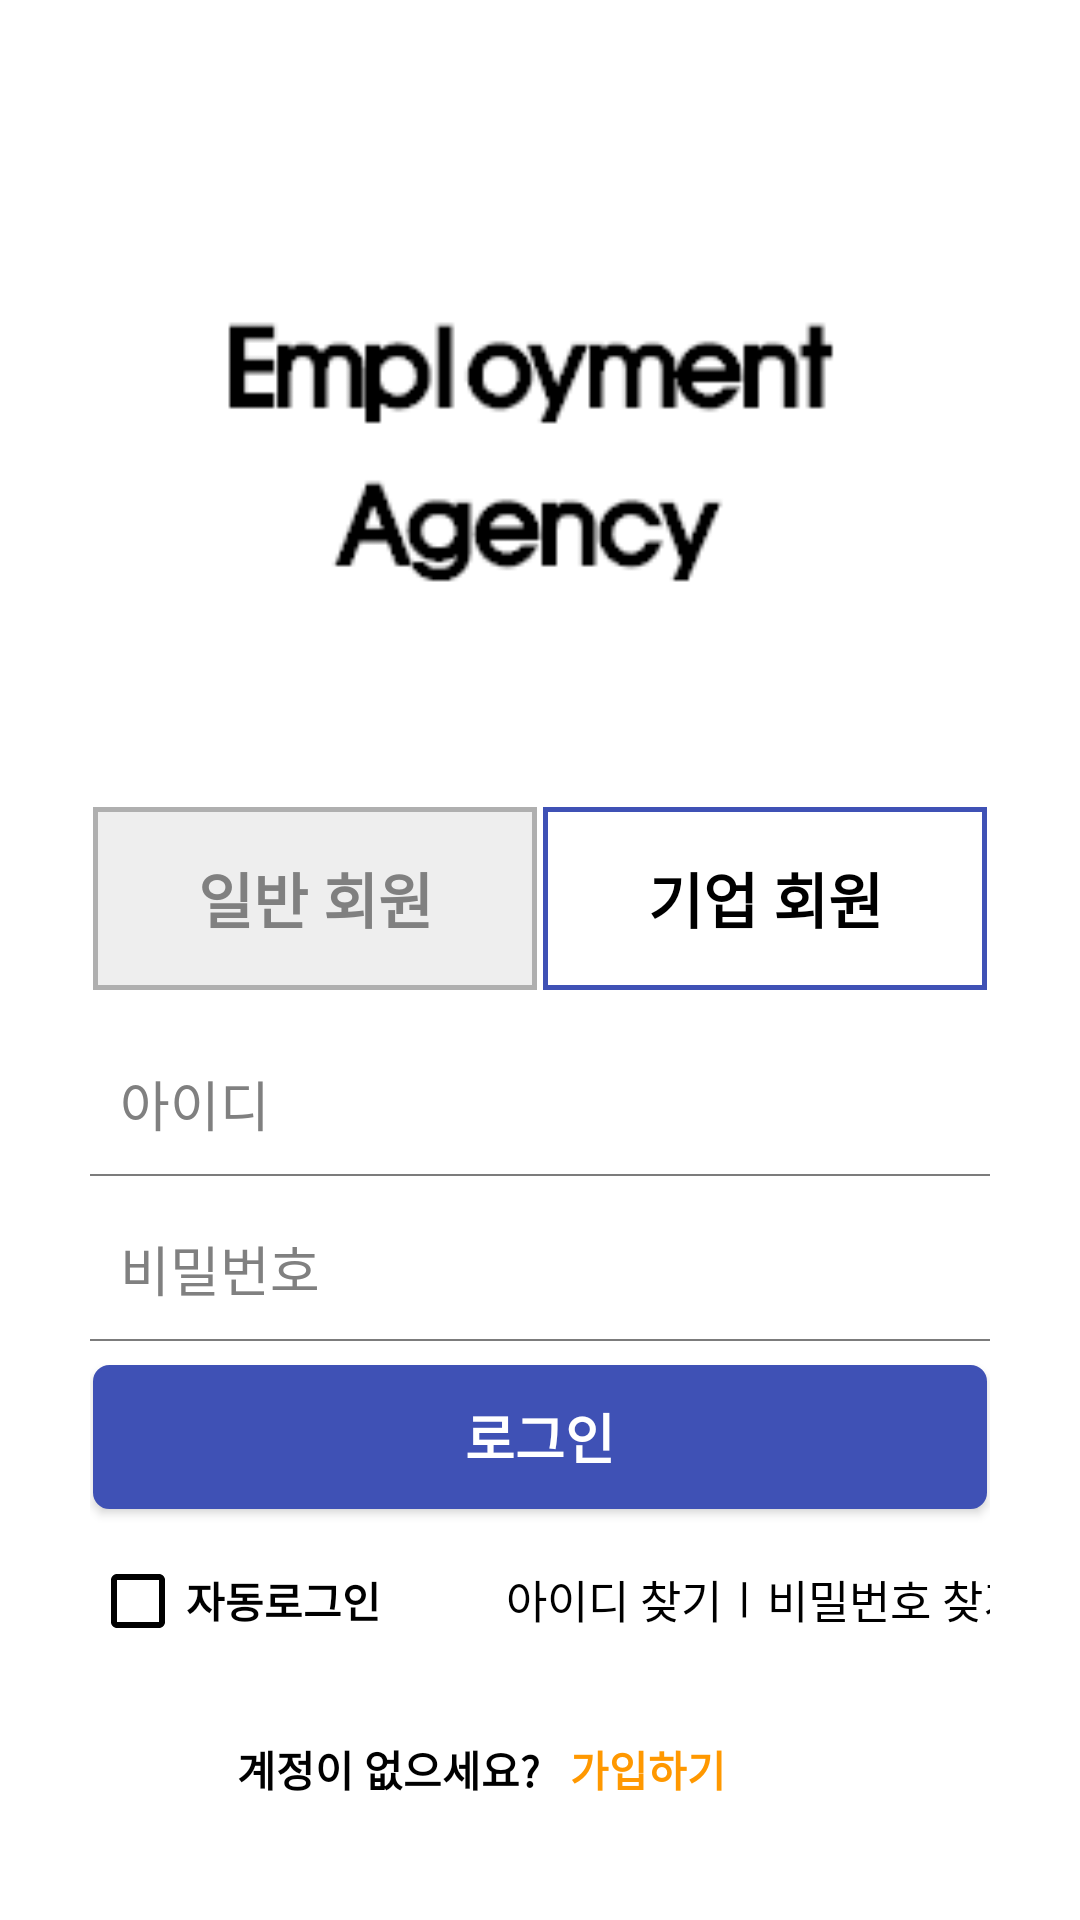

The Android layout XML behind this screen, and the referenced resources:
<!-- AndroidManifest.xml: application theme Theme.Job_introduce -->
<!-- res/layout/activity_company_login.xml -->
<?xml version="1.0" encoding="utf-8"?>
<androidx.constraintlayout.widget.ConstraintLayout xmlns:android="http://schemas.android.com/apk/res/android"
    xmlns:app="http://schemas.android.com/apk/res-auto"
    xmlns:tools="http://schemas.android.com/tools"
    android:layout_width="match_parent"
    android:layout_height="match_parent"
    android:padding="30dp"
    tools:context=".generalUser.GeneralLoginActivity"
    android:background="@color/white">

    <ImageView
        android:id="@+id/iv_login_logo"
        android:layout_width="0dp"
        android:layout_height="180dp"
        android:layout_marginTop="30dp"
        app:layout_constraintEnd_toEndOf="parent"
        app:layout_constraintStart_toStartOf="parent"
        app:layout_constraintTop_toTopOf="parent"
        android:src="@drawable/templogo2" />

    <TextView
        android:id="@+id/tv_comLogin_generaluser"
        android:layout_width="0dp"
        android:layout_height="63dp"
        android:layout_marginTop="28dp"
        android:background="@drawable/no_choice_btn"
        android:text="일반 회원"
        android:textSize="20sp"
        android:textStyle="bold"
        android:textColor="@color/gray"
        android:gravity="center"
        android:clickable="true"
        app:layout_constraintEnd_toStartOf="@+id/tv_comLogin_companyuser"
        app:layout_constraintStart_toStartOf="parent"
        app:layout_constraintTop_toBottomOf="@+id/iv_login_logo" />

    <TextView
        android:id="@+id/tv_comLogin_companyuser"
        android:layout_width="0dp"
        android:layout_height="63dp"
        android:text="기업 회원"
        android:textSize="20sp"
        android:textStyle="bold"
        android:gravity="center"
        app:layout_constraintEnd_toEndOf="parent"
        app:layout_constraintStart_toEndOf="@+id/tv_comLogin_generaluser"
        app:layout_constraintTop_toTopOf="@+id/tv_comLogin_generaluser"
        android:background="@drawable/company_border"/>

    <EditText
        android:id="@+id/et_id"
        android:layout_width="0dp"
        android:layout_height="50dp"
        android:layout_marginTop="12dp"
        android:hint="아이디"
        android:paddingStart="10dp"
        android:background="@drawable/edit_under_border"
        app:layout_constraintEnd_toEndOf="parent"
        app:layout_constraintStart_toStartOf="parent"
        app:layout_constraintTop_toBottomOf="@+id/tv_comLogin_generaluser" />

    <EditText
        android:id="@+id/et_pw"
        android:layout_width="0dp"
        android:layout_height="50dp"
        android:hint="비밀번호"
        android:paddingStart="10dp"
        android:background="@drawable/edit_under_border"
        android:layout_marginTop="5dp"
        android:inputType="textPassword"
        app:layout_constraintEnd_toEndOf="@+id/et_id"
        app:layout_constraintStart_toStartOf="@+id/et_id"
        app:layout_constraintTop_toBottomOf="@+id/et_id" />

    <Button
        android:id="@+id/bt_company_login"
        android:layout_width="0dp"
        android:layout_height="50dp"
        android:layout_marginTop="6dp"
        android:text="로그인"
        android:textSize="18dp"
        android:textColor="@color/white"
        android:textStyle="bold"
        app:layout_constraintEnd_toEndOf="@+id/et_pw"
        app:layout_constraintStart_toStartOf="@+id/et_pw"
        app:layout_constraintTop_toBottomOf="@+id/et_pw"
        android:background="@drawable/company_btn"/>

    <CheckBox
        android:id="@+id/cb_autologin"
        android:layout_width="104dp"
        android:layout_height="29dp"
        android:layout_marginTop="15dp"
        android:text="자동로그인"
        android:textColor="#000000"
        android:textStyle="bold"
        app:layout_constraintStart_toStartOf="@+id/bt_company_login"
        app:layout_constraintTop_toBottomOf="@+id/bt_company_login" />

    <TextView
        android:id="@+id/tv_searchid"
        android:layout_width="wrap_content"
        android:layout_height="wrap_content"
        android:layout_marginTop="3dp"
        android:textSize="15dp"
        android:text="아이디 찾기"
        app:layout_constraintStart_toStartOf="@+id/tv_comLogin_companyuser"
        app:layout_constraintEnd_toStartOf="@+id/line"
        app:layout_constraintTop_toTopOf="@+id/cb_autologin"/>

    <TextView
        android:id="@+id/line"
        android:layout_width="15dp"
        android:layout_height="20dp"
        android:text="|"
        android:gravity="center"
        android:textStyle="bold"
        app:layout_constraintStart_toEndOf="@+id/tv_searchid"
        app:layout_constraintEnd_toStartOf="@+id/tv_searchpw"
        app:layout_constraintTop_toTopOf="@+id/tv_searchid"/>

    <TextView
        android:id="@+id/tv_searchpw"
        android:layout_width="wrap_content"
        android:layout_height="wrap_content"
        android:textSize="15dp"
        android:text="비밀번호 찾기"
        app:layout_constraintStart_toEndOf="@+id/line"
        app:layout_constraintEnd_toEndOf="@+id/bt_company_login"
        app:layout_constraintTop_toTopOf="@+id/tv_searchid"/>

    <TextView
        android:id="@+id/tv_description3"
        android:layout_width="wrap_content"
        android:layout_height="wrap_content"
        android:layout_marginBottom="10dp"
        android:gravity="center"
        android:text="계정이 없으세요?"
        android:textStyle="bold"
        app:layout_constraintEnd_toStartOf="@+id/tv_comLogin_companyuser"
        app:layout_constraintBottom_toBottomOf="parent" />

    <TextView
        android:id="@+id/tv_signup"
        android:layout_width="wrap_content"
        android:layout_height="wrap_content"
        android:text="가입하기"
        android:layout_marginStart="10dp"
        android:textColor="#FF9800"
        android:clickable="true"
        android:onClick="nextLayout_join"
        android:textStyle="bold"
        app:layout_constraintStart_toEndOf="@+id/tv_description3"
        app:layout_constraintTop_toTopOf="@+id/tv_description3" />

</androidx.constraintlayout.widget.ConstraintLayout>
<!-- resources referenced by this layout -->
<resources>
  <color name="gray">#808080</color>
  <color name="white">#FFFFFFFF</color>
  <!-- drawable company_border (drawable) -->
  <?xml version="1.0" encoding="utf-8"?>
  <layer-list xmlns:android="http://schemas.android.com/apk/res/android">
      <item
          android:bottom="1dp"
          android:left="1dp"
          android:right="1dp"
          android:top="1dp">
          <shape
              android:shape="rectangle">
              <stroke
                  android:width="1.5dp"
                  android:color="#3F51B5"/>
              <solid android:color="#009DC4C1"/>
          </shape>
      </item>
  </layer-list>
  <!-- drawable company_btn (drawable) -->
  <?xml version="1.0" encoding="utf-8"?>
  <layer-list xmlns:android="http://schemas.android.com/apk/res/android">
      <item
          android:bottom="1dp"
          android:left="1dp"
          android:right="1dp"
          android:top="1dp">
          <shape
              android:shape="rectangle">
              <stroke
                  android:width="1dp"
                  android:color="#3F51B5"/>
              <solid android:color="#3F51B5"/>
              <corners android:bottomLeftRadius="5dp" android:bottomRightRadius="5dp"
                  android:topLeftRadius="5dp" android:topRightRadius="5dp"/>
  
          </shape>
      </item>
  </layer-list>
  <!-- drawable edit_under_border (drawable) -->
  <?xml version="1.0" encoding="utf-8" ?>
  <layer-list xmlns:android="http://schemas.android.com/apk/res/android">
      <item
          android:bottom="1dp"
          android:left="-2dp"
          android:right="-2dp"
          android:top="-2dp">
          <shape
              android:shape="rectangle">
              <stroke
                  android:width="0.8dp"
                  android:color="#7C7C7C"/>
              <solid android:color="#00FFFFFF"/>
  
          </shape>
      </item>
  </layer-list>
  <!-- drawable no_choice_btn (drawable) -->
  <?xml version="1.0" encoding="utf-8"?>
  <layer-list xmlns:android="http://schemas.android.com/apk/res/android">
      <item
          android:bottom="1dp"
          android:left="1dp"
          android:right="1dp"
          android:top="1dp">
          <shape
              android:shape="rectangle">
              <stroke
                  android:width="1.5dp"
                  android:color="#AFAFAF"/>
              <solid android:color="@color/white_gray"/>
          </shape>
      </item>
  </layer-list>
  <!-- drawable templogo2: png bitmap (drawable, 3815 bytes) -->
  <style name="Theme.Job_introduce" parent="Theme.AppCompat.NoActionBar">
          
          <item name="colorPrimary">@color/purple_500</item>
          <item name="colorPrimaryVariant">@color/purple_700</item>
          <item name="colorOnPrimary">@color/white</item>
          
          <item name="colorSecondary">@color/teal_200</item>
          <item name="colorSecondaryVariant">@color/teal_700</item>
          <item name="colorOnSecondary">@color/black</item>
          
          <item name="android:statusBarColor" tools:targetApi="l">@color/white</item>
          <item name="android:windowLightStatusBar" tools:targetApi="m">true</item>
          
          <item name="android:textColor">@color/black</item>
          <item name="android:textColorHint">@color/gray</item>
          <item name="android:editTextColor">@color/black</item>
  
          
          <item name="android:textColorSecondary">@color/black</item>
      </style>
  <color name="white_gray">#EEEEEE</color>
  <color name="purple_500">#FF6200EE</color>
  <color name="purple_700">#FF3700B3</color>
  <color name="teal_200">#FF03DAC5</color>
  <color name="teal_700">#FF018786</color>
  <color name="black">#FF000000</color>
</resources>
